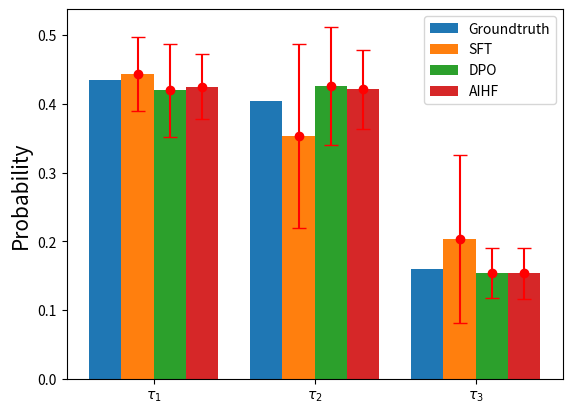

Recreate this plot in Python.
import numpy as np
import pandas as pd
import matplotlib.pyplot as plt
from scipy.optimize import fsolve

def sample(reward):
    noise = np.random.gumbel(size=len(reward))
    sample = np.argmax(reward + noise)
    return sample

n_samples_d=30
n_samples_p=10

r = [0, -0.075,-1]  
reward = np.array(r)
sum_exp= np.exp(r[0])+np.exp(r[1])+np.exp(r[2])
p_0 = np.exp(r[0])/sum_exp
p_1 = np.exp(r[1])/sum_exp
p_2 = np.exp(r[2])/sum_exp

print("ground truth probability of action 1 =", p_0)
print("ground truth probability of action 2 =", p_1)
print("ground truth probability of action 3 =", p_2)


def data_generate(reward):
    demonstrations=pd.DataFrame({'action': [sample(reward) for _ in range(n_samples_d)]})
    p_MLE=demonstrations.value_counts(sort=False)/n_samples_d
    reward_12=np.array([r[1], r[2]])
    reward_01=np.array([r[0], r[1]])
    reward_02=np.array([r[0], r[2]])
    preferences_12 = pd.DataFrame({'preferred': [sample(reward_12) for _ in range(n_samples_p)]})
    preferences_01 = pd.DataFrame({'preferred': [sample(reward_01) for _ in range(n_samples_p)]})
    preferences_02 = pd.DataFrame({'preferred': [sample(reward_02) for _ in range(n_samples_p)]})
    p_12=preferences_12.value_counts(sort=False)/n_samples_p
    p_01=preferences_01.value_counts(sort=False)/n_samples_p
    p_02=preferences_02.value_counts(sort=False)/n_samples_p
    return p_12,p_01,p_02,p_MLE

def equations(vars,weight=1):
    x, y,z = vars
    x, y,z = vars
    eq1 = weight*p_MLE[0]+p_02[0] + p_01[0]-x*(weight+1/(x+y)+1/(x+z))
    eq2 = weight*p_MLE[1]+p_12[0] + p_01[1]-y*(weight+1/(x+y)+1/(z+y))
#     eq1 = p_02[0] + p_01[0]-x*(1/(x+y)+1/(x+z))
#     eq2 = p_12[0] + p_01[1]-y*(1/(x+y)+1/(z+y))
    eq3 = 1-x-y-z
    return [eq1, eq2, eq3]


def equations_preferences(vars):
    x, y,z = vars
    x, y,z = vars
    eq1 = p_02[0] + p_01[0]-x*(1/(x+y)+1/(x+z))
    eq2 = p_12[0] + p_01[1]-y*(1/(x+y)+1/(z+y))
    eq3 = 1-x-y-z
    return [eq1, eq2, eq3]

# p_PD = np.empty(3)

# p_PD =  fsolve(equations, (1/3, 1/3, 1/3))
save_P=[]
save_D=[]
save_DP=[]
for i in range(10):
    p_12,p_01,p_02,p_MLE = data_generate(reward)
    p_DP = fsolve(equations, (1/3, 1/3, 1/3))
    p_P = fsolve(equations_preferences, (1/3, 1/3, 1/3))
    save_P.append(p_P)
    save_D.append(list(np.array(p_MLE)))
    save_DP.append(p_DP)
    del p_P,p_DP,p_12,p_01,p_02,p_MLE
result_P=np.array(save_P)
result_D=np.array(save_D)
result_DP=np.array(save_DP)

result_P_mean,result_P_std=np.mean(result_P,0),np.std(result_P,0)
result_D_mean,result_D_std=np.mean(result_D,0),np.std(result_D,0)
result_DP_mean,result_DP_std=np.mean(result_DP,0),np.std(result_DP,0)
# plt.bar(categories, means, color='blue', alpha=0.7, label='Mean')
# plt.errorbar(categories, means, yerr=errors, fmt='o', color='r', capsize=5)

categories=[r'$\tau_1$',r'$\tau_2$',r'$\tau_3$']
groundtruth=[p_0,p_1,p_2]
# plt.title("Demonstrtaion vs Groundtruth")
x = np.arange(len(categories))
width = 0.2  

plt.bar(x - width*1.5, groundtruth, width, label='Groundtruth')
plt.bar(x - width/2, result_D_mean, width, label='SFT')
plt.errorbar(x - width/2, result_D_mean, yerr=result_D_std, fmt='o', color='r', capsize=5)
plt.bar(x + width/2, result_P_mean, width, label='DPO')
plt.errorbar(x + width/2, result_P_mean, yerr=result_P_std, fmt='o', color='r', capsize=5)
plt.bar(x + width*1.5, result_DP_mean, width, label='AIHF')
plt.errorbar(x + width*1.5, result_DP_mean, yerr=result_DP_std, fmt='o', color='r', capsize=5)
x = range(3)
plt.xticks(x, categories)
plt.ylabel("Probability",fontsize=15)
plt.legend()
plt.savefig("Demonstrtaion vs Groundtruth.pdf",dpi=400)
plt.savefig("Demonstrtaion vs Groundtruth.png",dpi=400)